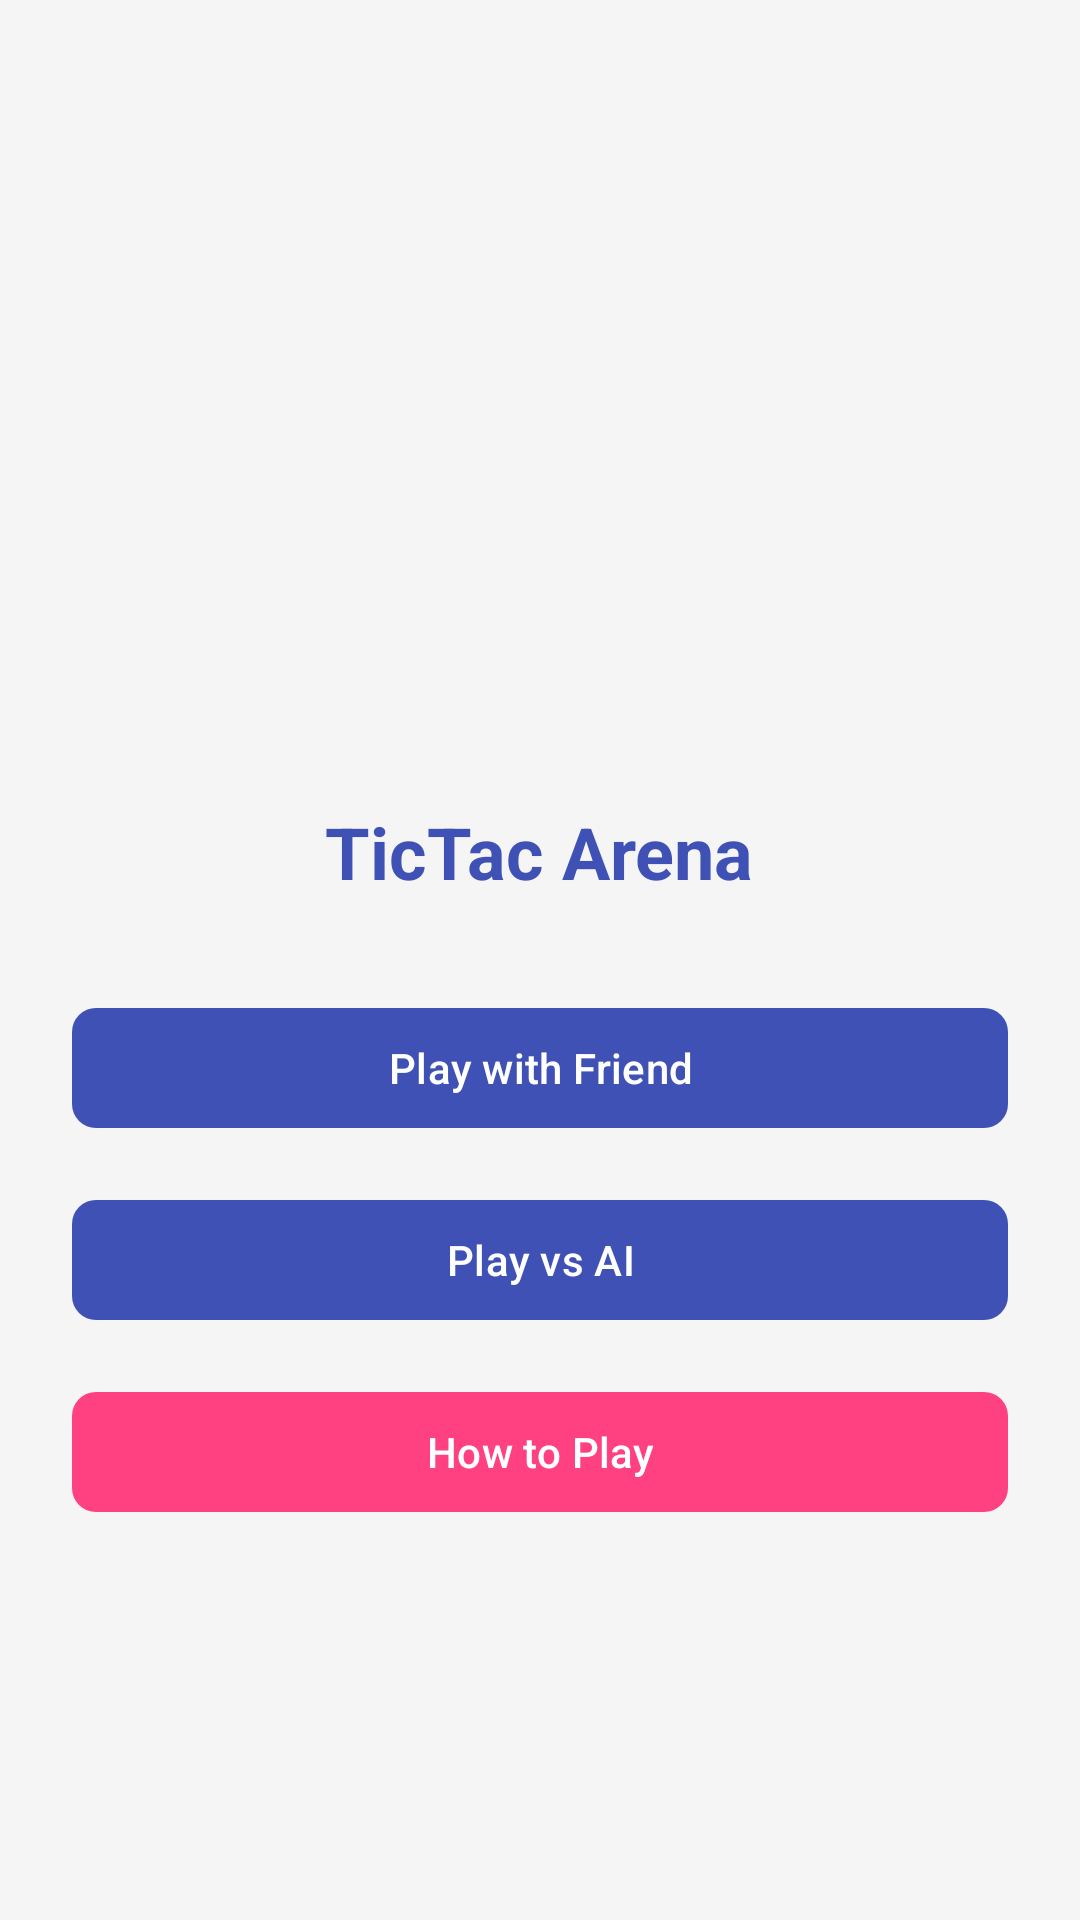

Here is an Android app screen rendered from its layout file. Give the layout XML and the strings, colors and styles it references.
<!-- AndroidManifest.xml: application theme Theme.TicTacArena -->
<!-- res/layout/activity_main.xml -->
<?xml version="1.0" encoding="utf-8"?>
<LinearLayout xmlns:android="http://schemas.android.com/apk/res/android"
    xmlns:app="http://schemas.android.com/apk/res-auto"
    android:layout_width="match_parent"
    android:layout_height="match_parent"
    android:orientation="vertical"
    android:background="@color/background"
    android:padding="24dp"
    android:gravity="center">

    <ImageView
        android:layout_width="120dp"
        android:layout_height="120dp"
        android:src="@drawable/ic_launcher_background"
        android:layout_gravity="center_horizontal"
        android:contentDescription="@string/app_name"/>

    <TextView
        android:layout_width="wrap_content"
        android:layout_height="wrap_content"
        android:text="@string/app_name"
        android:textColor="@color/primary"
        android:textSize="24sp"
        android:textStyle="bold"
        android:layout_marginTop="16dp"
        android:layout_gravity="center_horizontal"/>

    <LinearLayout
        android:layout_width="match_parent"
        android:layout_height="wrap_content"
        android:orientation="vertical"
        android:layout_marginTop="32dp">

        <com.google.android.material.button.MaterialButton
            android:id="@+id/playWithFriend"
            android:layout_width="match_parent"
            android:layout_height="wrap_content"
            android:text="Play with Friend"
            app:backgroundTint="@color/primary"
            app:cornerRadius="8dp"
            android:textColor="@color/white"
            android:layout_marginBottom="16dp"/>

        <com.google.android.material.button.MaterialButton
            android:id="@+id/playWithAI"
            android:layout_width="match_parent"
            android:layout_height="wrap_content"
            android:text="Play vs AI"
            app:backgroundTint="@color/primary"
            app:cornerRadius="8dp"
            android:textColor="@color/white"
            android:layout_marginBottom="16dp"/>

        <com.google.android.material.button.MaterialButton
            android:id="@+id/howToPlay"
            android:layout_width="match_parent"
            android:layout_height="wrap_content"
            android:text="How to Play"
            app:backgroundTint="@color/accent"
            app:cornerRadius="8dp"
            android:textColor="@color/white"/>
    </LinearLayout>
</LinearLayout>
<!-- resources referenced by this layout -->
<resources>
  <color name="accent">#FF4081</color>
  <color name="background">#F5F5F5</color>
  <color name="primary">#3F51B5</color>
  <color name="white">#FFFFFF</color>
  <string name="app_name">TicTac Arena</string>
  <style name="Theme.TicTacArena" parent="Base.Theme.TicTacArena" />
  <style name="Base.Theme.TicTacArena" parent="Theme.Material3.DayNight.NoActionBar">
          
          
      </style>
</resources>
